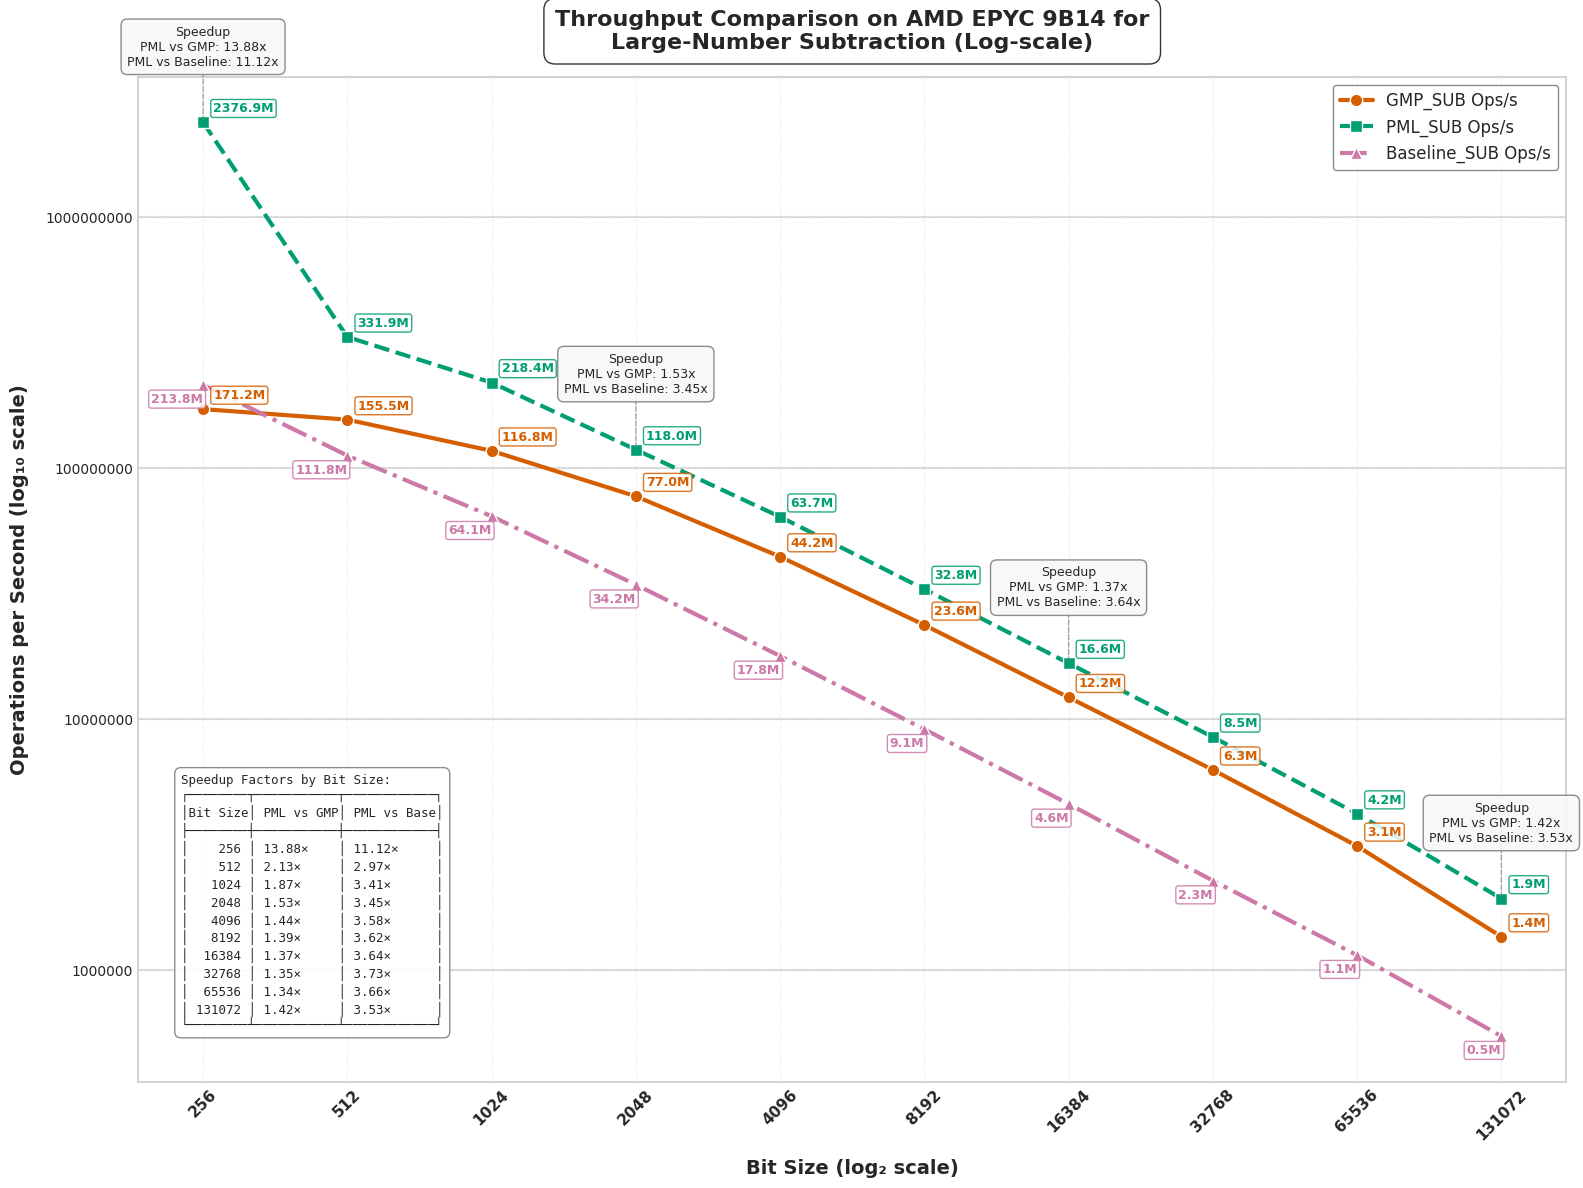

Generate this figure with matplotlib:
import matplotlib.pyplot as plt
import numpy as np
import pandas as pd
from matplotlib import rcParams
from matplotlib.ticker import ScalarFormatter

# Apply professional styling
plt.style.use('seaborn-v0_8-whitegrid')
rcParams['font.family'] = 'sans-serif'
rcParams['font.sans-serif'] = ['Arial', 'DejaVu Sans', 'Liberation Sans', 'Bitstream Vera Sans', 'sans-serif']


# New Data
data = {
    "Bit Size": [256, 512, 1024, 2048, 4096, 8192, 16384, 32768, 65536, 131072],
    "GMP_SUB Time (ns)": [5.8, 6.4, 8.5, 13, 22.6, 42.3, 82.1, 160, 316, 730.5],
    "PML_SUB Time (ns)": [1.7, 3, 4.5, 8.4, 15.7, 30.3, 60.1, 118, 239.5, 520.6],
    "Baseline_SUB Time (ns)": [4.3, 8.9, 15.6, 29.1, 56.1, 110.4, 218.6, 441.3, 876.4, 1839.1],
    "Speedup (PML_SUB vs GMP) Time": [3.41, 2.13, 1.89, 1.55, 1.44, 1.40, 1.37, 1.36, 1.32, 1.40],
    "Speedup (PML_SUB vs Baseline) Time": [2.53, 2.97, 3.47, 3.46, 3.57, 3.64, 3.64, 3.74, 3.66, 3.53],
    "GMP_SUB Ops": [171201257, 155512356, 116772827, 76972526, 44224639, 23627636, 12166759, 6256362, 3111359, 1354327],
    "PML_SUB Ops": [2376872633, 331940940, 218415925, 118048494, 63735107, 32825665, 16639054, 8457107, 4182628, 1920933],
    "Baseline_SUB Ops": [213793588, 111812959, 64058794, 34198157, 17781744, 9077997, 4576251, 2264596, 1142361, 543584],
    "Speedup (PML_SUB vs GMP) Ops": [13.88, 2.13, 1.87, 1.53, 1.44, 1.39, 1.37, 1.35, 1.34, 1.42],
    "Speedup (PML_SUB vs Baseline) Ops": [11.12, 2.97, 3.41, 3.45, 3.58, 3.62, 3.64, 3.73, 3.66, 3.53]
}
df = pd.DataFrame(data)

# Enhanced color palette - color-blind friendly but more vibrant
gmp_color = "#D55E00"     # Red-orange
pml_color = "#009E73"     # Teal green
baseline_color = "#CC79A7" # Pinkish-purple
speedup_gmp_color = "#0072B2" # Blue (GMP vs PML speedup)
speedup_baseline_color = "#56B4E9" # Light blue (Baseline vs PML speedup)
bg_color = "#FFFFFF"      # White

# --- Plot: Operations per Second (Log-Log Scale) with enhanced visuals ---
fig1 = plt.figure(figsize=(16, 12), dpi=300)
fig1.patch.set_facecolor(bg_color)
ax1 = fig1.add_subplot(111)
ax1.set_facecolor(bg_color)

# Add subtle grid with lower alpha for cleaner look
ax1.grid(True, linestyle='--', alpha=0.3, color='#CCCCCC')

# Add decade lines for the y-axis to make log scale more obvious
y_decade_lines = [1e6, 1e7, 1e8, 1e9]
for y in y_decade_lines:
    ax1.axhline(y=y, linestyle='-', alpha=0.25, color='gray', zorder=1)

# Plot lines with enhanced styling
gmp_line = ax1.plot(df["Bit Size"], df["GMP_SUB Ops"], 
                   marker='o', linestyle='-', linewidth=3, markersize=9,
                   label="GMP_SUB Ops/s", color=gmp_color, markeredgecolor='white', 
                   markeredgewidth=1, zorder=3)

pml_line = ax1.plot(df["Bit Size"], df["PML_SUB Ops"], 
                   marker='s', linestyle='--', linewidth=3, markersize=9,
                   label="PML_SUB Ops/s", color=pml_color, markeredgecolor='white', 
                   markeredgewidth=1, zorder=3)

baseline_line = ax1.plot(df["Bit Size"], df["Baseline_SUB Ops"], 
                       marker='^', linestyle='-.', linewidth=3, markersize=9,
                       label="Baseline_SUB Ops/s", color=baseline_color, markeredgecolor='white', 
                       markeredgewidth=1, zorder=3)

# Place callout boxes ABOVE data points at strategic points
selected_indices = [0, 3, 6, 9]  # First, middle, and last points

for i in selected_indices:
    bit_size = df["Bit Size"][i]
    pml_ops = df["PML_SUB Ops"][i]
    
    # Create a callout box at this bit size
    # Position it ABOVE the data point with some padding
    box_y = pml_ops * 2.0  # Position ABOVE PML line
    
    # Format the speedup values
    speedup_gmp = df["Speedup (PML_SUB vs GMP) Ops"][i]
    speedup_baseline = df["Speedup (PML_SUB vs Baseline) Ops"][i]
    
    # Create the callout text
    callout_text = f"Speedup\nPML vs GMP: {speedup_gmp:.2f}x\nPML vs Baseline: {speedup_baseline:.2f}x"
    
    # Add a fancy box with the speedup information
    props = dict(boxstyle='round,pad=0.5', facecolor='#F8F8F8', alpha=0.9, 
                edgecolor='gray', linewidth=1)
    
    # Connect the box to the PML data point with a line
    ax1.annotate('', xy=(bit_size, pml_ops), xytext=(bit_size, box_y),
                arrowprops=dict(arrowstyle='-', color='gray', linewidth=1, 
                               linestyle='--', alpha=0.7))
    
    # Add text box
    ax1.text(bit_size, box_y, callout_text, 
            ha='center', va='center', fontsize=9, 
            bbox=props, zorder=5)

# Operations annotations - only at specific points
for i in range(0, len(df["Bit Size"]), 1):  # Annotate every other point for clarity
    bit_size = df["Bit Size"][i]
    
    # Format ops values in millions (M) for readability
    gmp_ops_fmt = f"{df['GMP_SUB Ops'][i]/1e6:.1f}M"
    pml_ops_fmt = f"{df['PML_SUB Ops'][i]/1e6:.1f}M"
    baseline_ops_fmt = f"{df['Baseline_SUB Ops'][i]/1e6:.1f}M"
    
    # GMP ops annotation
    ax1.text(bit_size * 1.05, df["GMP_SUB Ops"][i] * 1.1,  
             gmp_ops_fmt, 
             fontsize=9, ha='left', color=gmp_color, fontweight="bold", 
             bbox=dict(facecolor='white', alpha=0.85, edgecolor=gmp_color, 
                      boxstyle='round,pad=0.2'))
    
    # PML ops annotation
    ax1.text(bit_size * 1.05, df["PML_SUB Ops"][i] * 1.1,  
             pml_ops_fmt, 
             fontsize=9, ha='left', color=pml_color, fontweight="bold", 
             bbox=dict(facecolor='white', alpha=0.85, edgecolor=pml_color, 
                      boxstyle='round,pad=0.2'))
    
    # Baseline ops annotation
    ax1.text(bit_size * 1, df["Baseline_SUB Ops"][i] * 0.85,  
             baseline_ops_fmt, 
             fontsize=9, ha='right', color=baseline_color, fontweight="bold", 
             bbox=dict(facecolor='white', alpha=0.85, edgecolor=baseline_color, 
                      boxstyle='round,pad=0.2'))

# Scale and label settings
ax1.set_xscale("log", base=2)
ax1.set_yscale("log", base=10)
ax1.set_xticks(df["Bit Size"])
ax1.set_xticklabels(df["Bit Size"], rotation=45, fontsize=11, fontweight="bold")

# Set y-axis ticks at decade marks
ax1.set_yticks([1e6, 1e7, 1e8, 1e9])
formatter = ScalarFormatter()
formatter.set_scientific(False)
ax1.yaxis.set_major_formatter(formatter)

# Axis labels
ax1.set_xlabel("Bit Size (log₂ scale)", fontsize=14, fontweight="bold", labelpad=12)
ax1.set_ylabel("Operations per Second (log₁₀ scale)", fontsize=14, fontweight="bold", labelpad=12)

# Title
title = ax1.set_title("Throughput Comparison on AMD EPYC 9B14 for\nLarge-Number Subtraction (Log-scale)", 
                     fontsize=16, fontweight="bold", pad=20)
plt.setp(title, bbox=dict(facecolor=bg_color, edgecolor=None, alpha=0.8, 
                         pad=5, boxstyle='round,pad=0.5'))

# Enhanced legend for operation throughput
legend = ax1.legend(loc='upper right', fontsize=12, frameon=True, 
                   edgecolor='gray', fancybox=True, framealpha=0.9)

# Create a table-format string with the speedup data for all bit sizes
table_text = "Speedup Factors by Bit Size:\n"
table_text += "┌────────┬───────────┬────────────┐\n"
table_text += "│Bit Size│ PML vs GMP│ PML vs Base│\n"
table_text += "├────────┼───────────┼────────────┤\n"

# Add each row of data
for i, bit_size in enumerate(df["Bit Size"]):
    gmp_speedup = df["Speedup (PML_SUB vs GMP) Ops"][i]
    baseline_speedup = df["Speedup (PML_SUB vs Baseline) Ops"][i]
    
    # Format each row with proper alignment
    bit_size_str = f"{bit_size:6d}"
    gmp_speedup_str = f"{gmp_speedup:.2f}×"
    baseline_speedup_str = f"{baseline_speedup:.2f}×"
    
    table_text += f"│ {bit_size_str} │ {gmp_speedup_str:9} │ {baseline_speedup_str:10} │\n"

# Close the table
table_text += "└────────┴───────────┴────────────┘"

# Add explanation box with the data table - NOW AT LEFT BOTTOM
ax1.text(0.03, 0.05, table_text, 
         transform=ax1.transAxes, fontsize=9, fontfamily='monospace',
         bbox=dict(facecolor='white', alpha=0.9, edgecolor='gray', boxstyle='round,pad=0.5'),
         ha='left', va='bottom')  # Changed ha from 'right' to 'left'

# Add a subtle border to the figure
for spine in ax1.spines.values():
    spine.set_edgecolor('lightgray')
    spine.set_linewidth(1.5)

plt.tight_layout(pad=1)
plt.savefig("cpu4_operations_sub.svg", dpi=300, bbox_inches='tight', facecolor=bg_color)